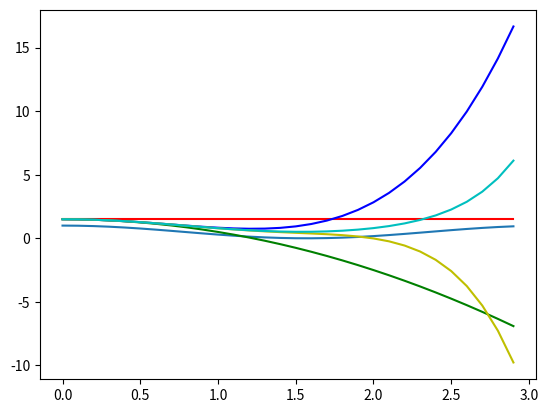

The matplotlib source for this figure:
# -*- coding: utf-8 -*-

import math
import numpy as np
import matplotlib.pyplot as plt

def mans_cos_kv(x,n):
    k=0
    S=0
    while k <= n:
        a = (-1)**(k+1)*x**(2*k)*2**(2*k-1)/math.factorial(2*k)
        S += a
        k += 1
    return S

x = np.arange (0.0,3,0.1)
y = (1+np.cos(2*x))/2

plt.plot(x,y)

colors=['r','g','b','y','c','k']
for i in range(0,5,1):
     f = 1-mans_cos_kv(x,i)
     plt.plot(x,f, colors[i])
     
plt.show ()


